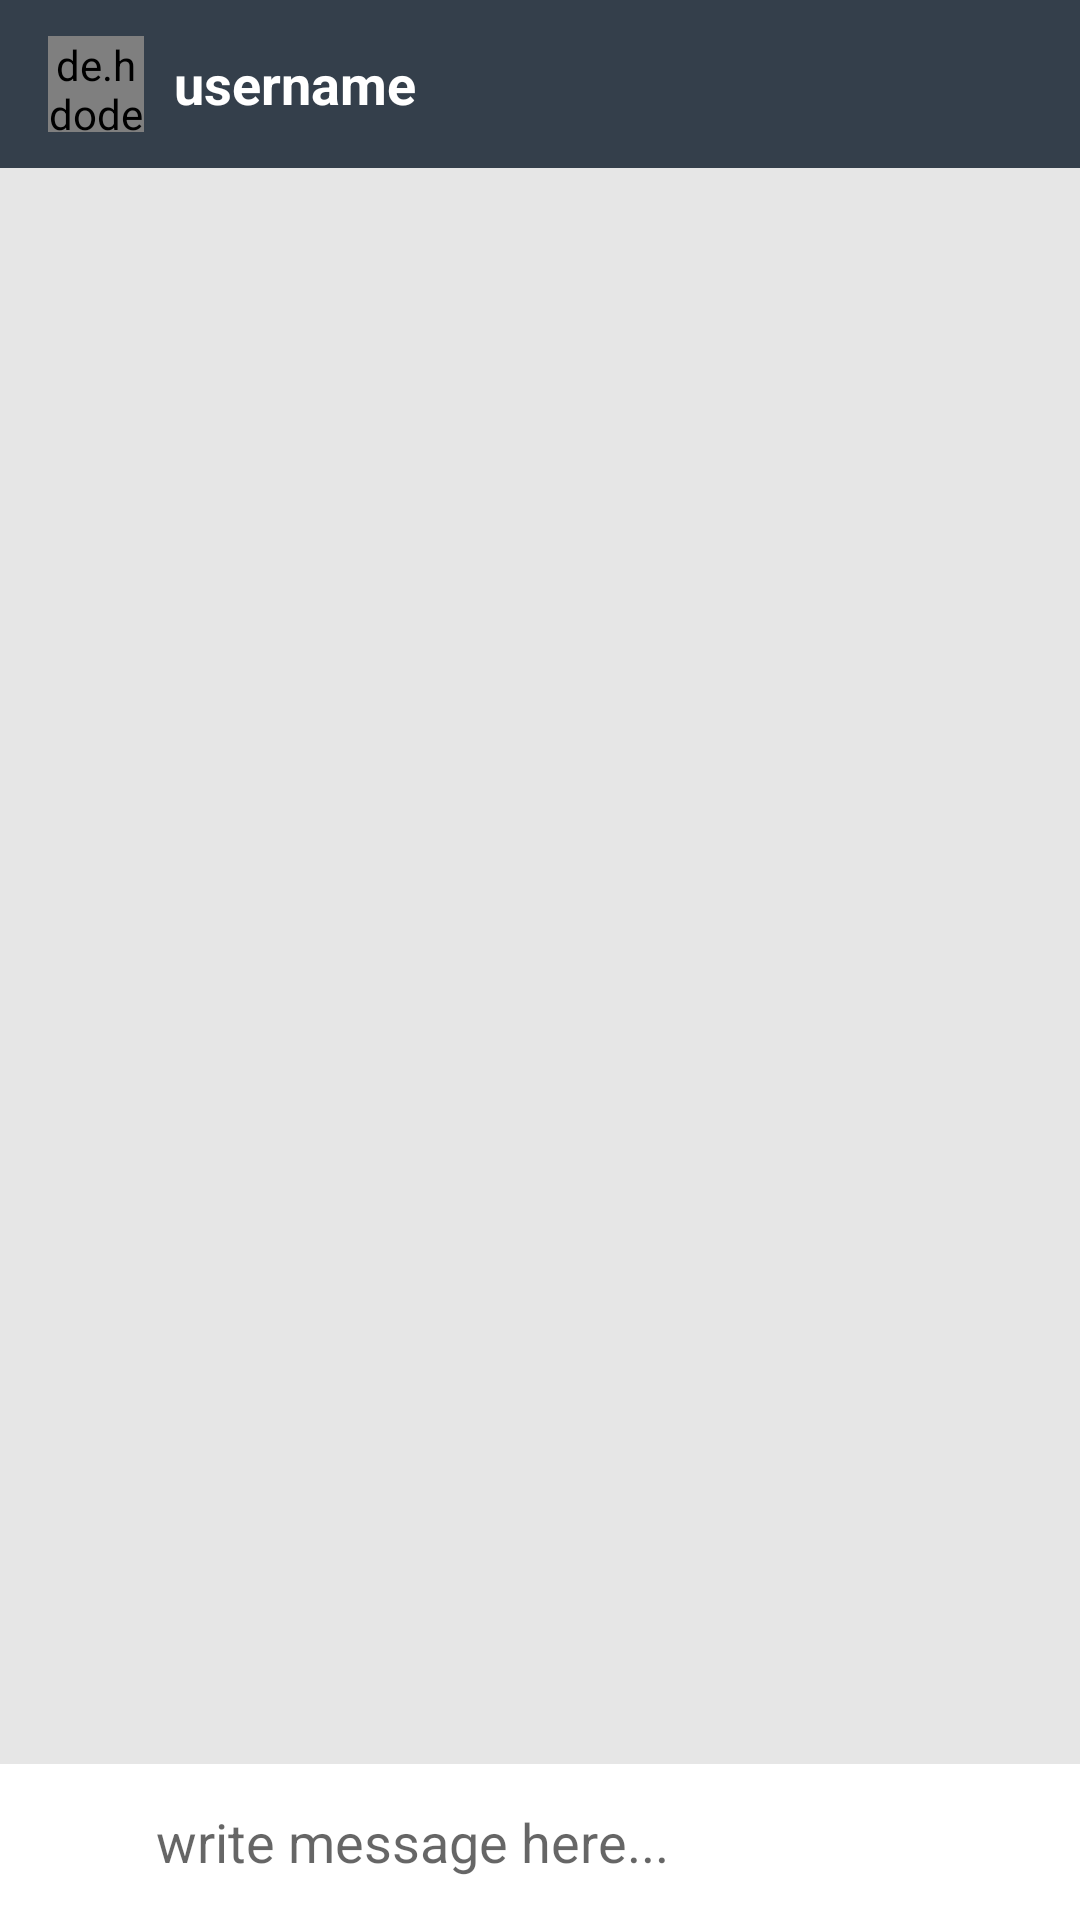

Android layout source for this screen:
<!-- AndroidManifest.xml: activity theme AppTheme.NoActionBar -->
<!-- res/layout/activity_message_chat.xml -->
<?xml version="1.0" encoding="utf-8"?>
<RelativeLayout xmlns:android="http://schemas.android.com/apk/res/android"
    xmlns:app="http://schemas.android.com/apk/res-auto"
    xmlns:tools="http://schemas.android.com/tools"
    android:layout_width="match_parent"
    android:layout_height="match_parent"
    android:background="#e6e6e6"
    tools:context=".activity.MessageChatActivity">

    <com.google.android.material.appbar.AppBarLayout
        android:id="@+id/barLayout_message_chat"
        android:layout_width="match_parent"
        android:layout_height="wrap_content"
        android:theme="@style/AppTheme.AppBarOverLay">

        <androidx.appcompat.widget.Toolbar
            android:id="@+id/toolbar_message_chat"
            android:layout_width="match_parent"
            android:layout_height="wrap_content"
            android:background="?attr/colorPrimaryDark"
            app:popupTheme="@style/AppTheme.PopupOverLay">

            <de.hdodenhof.circleimageview.CircleImageView
                android:id="@+id/iv_profile_mchat"
                android:layout_width="@dimen/_32dp"
                android:layout_height="@dimen/_32dp"
                android:src="@drawable/profile">

            </de.hdodenhof.circleimageview.CircleImageView>

            <TextView
                android:id="@+id/tv_username_mchat"
                android:layout_width="wrap_content"
                android:layout_height="wrap_content"
                android:layout_marginStart="@dimen/_26dp"
                android:text="@string/text_user_name"
                android:textColor="@android:color/white"
                android:textSize="@dimen/_18sp"
                android:textStyle="bold" />

        </androidx.appcompat.widget.Toolbar>

    </com.google.android.material.appbar.AppBarLayout>

    <androidx.recyclerview.widget.RecyclerView
        android:id="@+id/rv_chat_message"
        android:layout_width="match_parent"
        android:layout_height="wrap_content"
        android:layout_below="@+id/barLayout_message_chat">

    </androidx.recyclerview.widget.RecyclerView>

    <RelativeLayout
        android:id="@+id/relative_layout_bottom"
        android:layout_width="match_parent"
        android:layout_height="wrap_content"
        android:layout_alignParentBottom="true"
        android:background="#fff"
        android:padding="@dimen/_6dp">

        <ImageView
            android:id="@+id/attach_image_file_btn"
            android:layout_width="@dimen/_40dp"
            android:layout_height="@dimen/_40dp"
            android:layout_alignParentStart="true"
            android:layout_alignParentLeft="true"
            android:background="@drawable/ic_attach_file" />

        <EditText
            android:id="@+id/et_message"
            android:layout_width="match_parent"
            android:layout_height="wrap_content"
            android:layout_centerVertical="true"
            android:layout_marginLeft="@dimen/_6dp"
            android:layout_marginRight="@dimen/_6dp"
            android:layout_toRightOf="@id/attach_image_file_btn"
            android:background="@android:color/transparent"
            android:hint="@string/write_message_here" />

        <ImageView
            android:id="@+id/iv_send_message"
            android:layout_width="@dimen/_40dp"
            android:layout_height="@dimen/_40dp"
            android:layout_alignParentEnd="true"
            android:background="@drawable/ic_action_name" />
    </RelativeLayout>

</RelativeLayout>
<!-- resources referenced by this layout -->
<resources>
  <dimen name="_18sp">18sp</dimen>
  <dimen name="_26dp">26dp</dimen>
  <dimen name="_32dp">32dp</dimen>
  <dimen name="_40dp">40dp</dimen>
  <dimen name="_6dp">6dp</dimen>
  <string name="text_user_name">username</string>
  <string name="write_message_here">write message here...</string>
  <style name="AppTheme.AppBarOverLay" parent="ThemeOverlay.AppCompat.Dark.ActionBar" />
  <style name="AppTheme.PopupOverLay" parent="ThemeOverlay.AppCompat.Light" />
  <style name="AppTheme.NoActionBar">
          <item name="windowActionBar">false</item>
          <item name="windowNoTitle">true</item>
      </style>
</resources>
